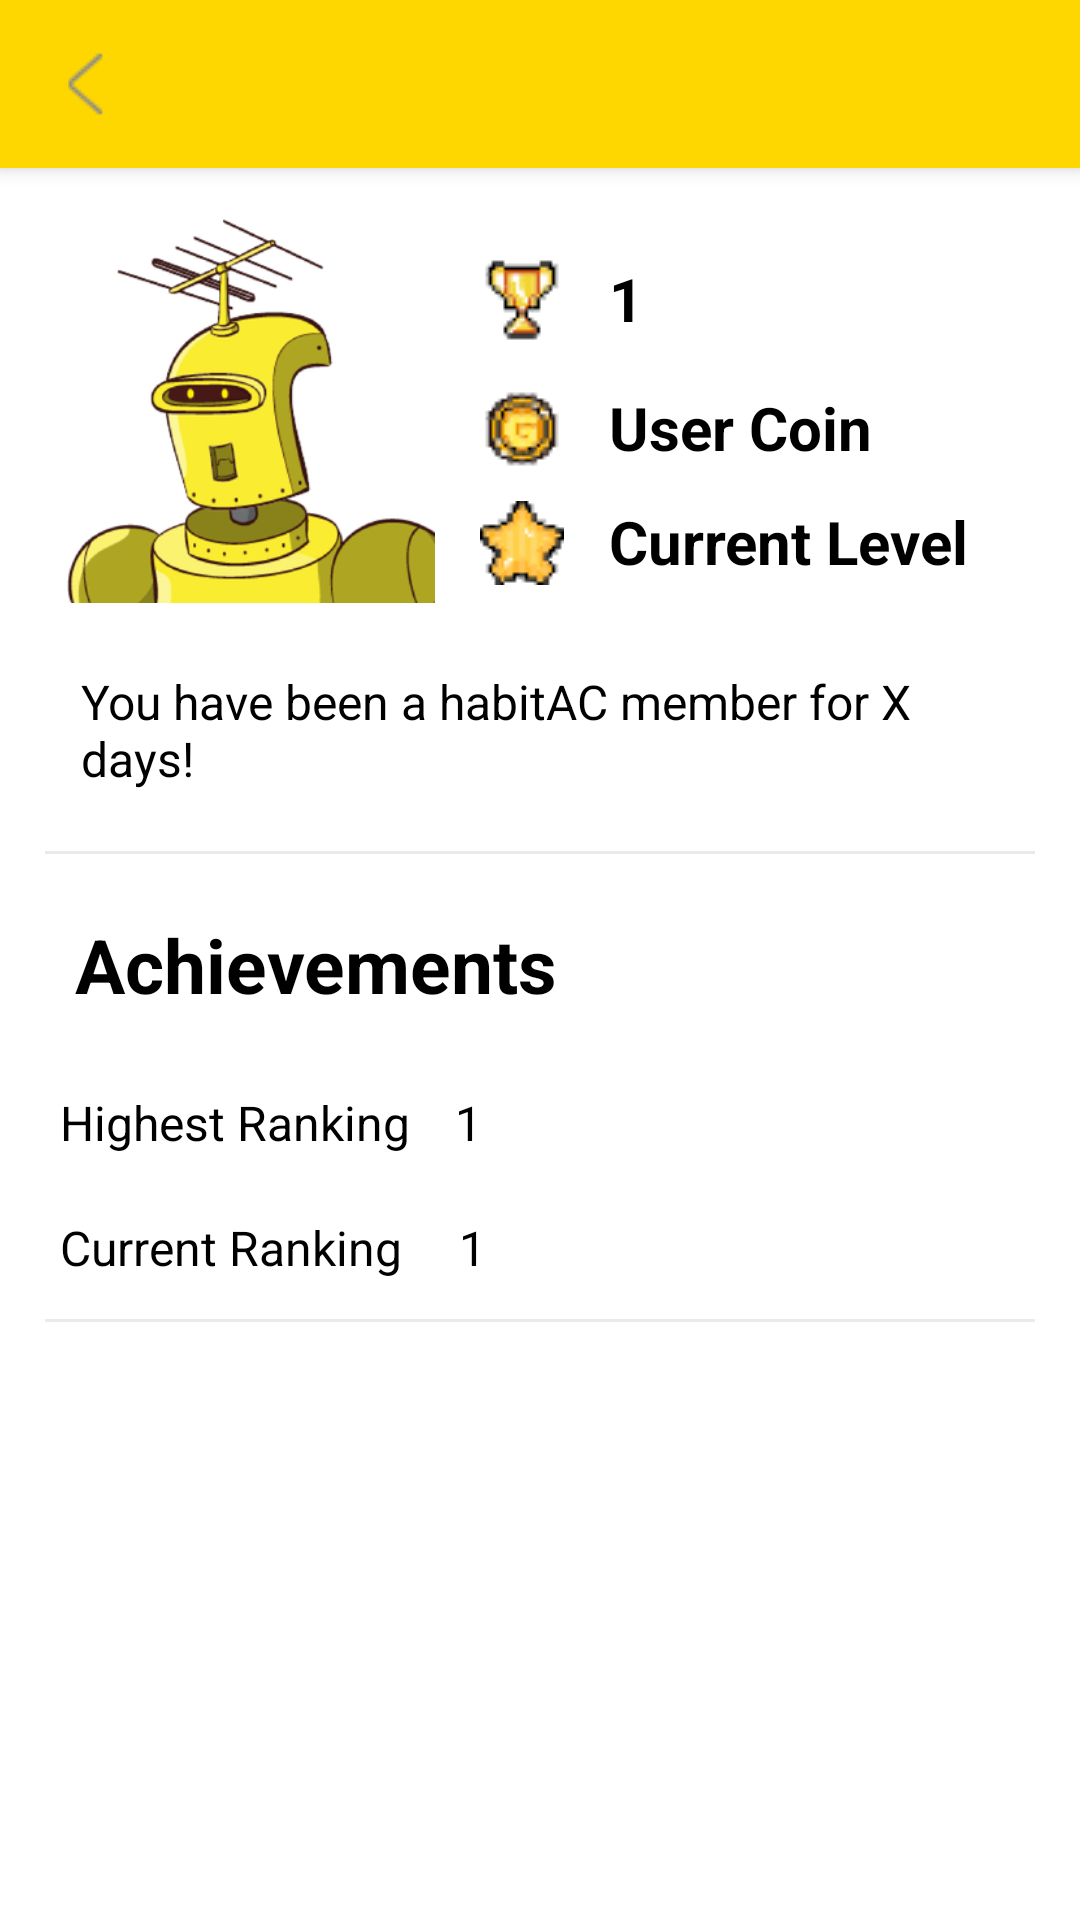

This screen was rendered from an Android layout file. Write that file and the resources it references.
<!-- AndroidManifest.xml: application theme Theme.HabitAC -->
<!-- res/layout/activity_profile.xml -->
<?xml version="1.0" encoding="utf-8"?>
<RelativeLayout xmlns:android="http://schemas.android.com/apk/res/android"
    android:layout_width="match_parent"
    android:layout_height="match_parent"
    xmlns:app="http://schemas.android.com/apk/res-auto">


    <androidx.appcompat.widget.Toolbar
        android:id="@+id/profile_toolBar"
        android:layout_width="match_parent"
        android:layout_height="?attr/actionBarSize"
        android:background="#FFD700"
        android:elevation="4dp"
        android:theme="@style/ThemeOverlay.AppCompat.ActionBar"
        app:navigationIcon="@drawable/ic_back" />

    <ScrollView
        android:layout_width="match_parent"
        android:layout_height="match_parent"
        android:layout_marginTop="?attr/actionBarSize">

        <LinearLayout
            android:layout_width="match_parent"
            android:layout_height="match_parent"
            android:orientation="vertical"
            android:padding="15dp">

            <LinearLayout
                android:layout_width="wrap_content"
                android:layout_height="wrap_content">


                <ImageView
                    android:layout_width="130dp"
                    android:layout_height="130dp"
                    android:src="@drawable/robot" />

                <LinearLayout
                    android:layout_width="match_parent"
                    android:layout_height="match_parent"
                    android:orientation="vertical">


                    
                    
                    
                    
                    
                    
                    
                    
                    
                    
                    <TextView
                        android:id="@+id/profile_user_ranking"
                        android:layout_width="wrap_content"
                        android:layout_height="wrap_content"
                        android:layout_marginStart="15dp"
                        android:layout_marginTop="15dp"
                        android:drawableLeft="@drawable/ic_rank"
                        android:drawablePadding="5dp"
                        android:text="  1"
                        android:textColor="@android:color/black"
                        android:textSize="20sp"
                        android:textStyle="bold" />

                    <TextView
                        android:id="@+id/profile_user_coin"
                        android:layout_width="wrap_content"
                        android:layout_height="wrap_content"
                        android:drawablePadding="5dp"
                        android:layout_marginStart="15dp"
                        android:layout_marginTop="15dp"
                        android:drawableLeft="@drawable/ic_coin"
                        android:text="  User Coin"
                        android:textColor="@android:color/black"
                        android:textSize="20sp"
                        android:textStyle="bold" />

                    <TextView
                        android:id="@+id/profile_user_level"
                        android:layout_width="wrap_content"
                        android:layout_height="wrap_content"
                        android:drawablePadding="5dp"
                        android:layout_marginStart="15dp"
                        android:layout_marginTop="10dp"
                        android:drawableLeft="@drawable/ic_level"
                        android:text="  Current Level"
                        android:textColor="@android:color/black"
                        android:textSize="20sp"
                        android:textStyle="bold" />


                </LinearLayout>


            </LinearLayout>

            <TextView
                android:layout_width="wrap_content"
                android:layout_height="wrap_content"
                android:layout_gravity="center"
                android:layout_marginTop="10dp"
                android:id="@+id/jointime"
                android:padding="12dp"
                android:text="You have been a habitAC member for X days!"
                android:textColor="@android:color/black"
                android:textSize="16sp"

                />

            <View
                android:layout_width="match_parent"
                android:layout_height="1dp"
                android:layout_gravity="center_horizontal"
                android:layout_marginTop="8dp"
                android:background="#15000000" />


            <TextView
                android:layout_width="wrap_content"
                android:layout_height="wrap_content"
                android:layout_marginTop="10dp"
                android:padding="10dp"
                android:text="Achievements"
                android:textColor="@android:color/black"
                android:textSize="25sp"
                android:textStyle="bold" />





            <LinearLayout
                android:layout_width="match_parent"
                android:layout_height="wrap_content">

                <TextView
                    android:layout_width="wrap_content"
                    android:layout_height="wrap_content"
                    android:layout_marginTop="10dp"
                    android:padding="5dp"
                    android:text="Highest Ranking"
                    android:textColor="@android:color/black"
                    android:textSize="16sp" />


                <TextView
                    android:id="@+id/profile_highest_ranking"
                    android:layout_width="36dp"
                    android:layout_height="wrap_content"
                    android:layout_marginTop="10dp"
                    android:padding="5dp"
                    android:layout_marginLeft="5dp"
                    android:text="1"
                    android:textColor="@android:color/black"
                    android:textSize="16sp" />

            </LinearLayout>

            <LinearLayout
                android:layout_width="match_parent"
                android:layout_height="wrap_content">

                <TextView
                    android:layout_width="wrap_content"
                    android:layout_height="wrap_content"
                    android:layout_marginTop="10dp"
                    android:padding="5dp"
                    android:text="Current Ranking "
                    android:textColor="@android:color/black"
                    android:textSize="16sp" />


                <TextView
                    android:id="@+id/profile_current_ranking"
                    android:layout_width="wrap_content"
                    android:layout_height="wrap_content"
                    android:layout_marginTop="10dp"
                    android:padding="5dp"
                    android:layout_marginLeft="5dp"
                    android:text="1"
                    android:textColor="@android:color/black"
                    android:textSize="16sp" />

            </LinearLayout>

            <View
                android:layout_width="match_parent"
                android:layout_height="1dp"
                android:layout_gravity="center_horizontal"
                android:layout_marginTop="8dp"
                android:background="#15000000" />




        </LinearLayout>
    </ScrollView>


</RelativeLayout>
<!-- resources referenced by this layout -->
<resources>
  <!-- drawable ic_back: png bitmap (drawable, 346 bytes) -->
  <!-- drawable ic_coin: png bitmap (drawable, 902 bytes) -->
  <!-- drawable ic_level: png bitmap (drawable, 845 bytes) -->
  <!-- drawable ic_rank: png bitmap (drawable, 783 bytes) -->
  <!-- drawable robot: png bitmap (drawable, 47626 bytes) -->
  <style name="Theme.HabitAC" parent="Theme.MaterialComponents.DayNight.DarkActionBar">
          
          <item name="colorPrimary">@color/purple_500</item>
          <item name="colorPrimaryVariant">@color/purple_700</item>
          <item name="colorOnPrimary">@color/white</item>
          
          <item name="colorSecondary">@color/teal_200</item>
          <item name="colorSecondaryVariant">@color/teal_700</item>
          <item name="colorOnSecondary">@color/black</item>
          
          <item name="android:statusBarColor" tools:targetApi="l">?attr/colorPrimaryVariant</item>
          
      </style>
  <color name="purple_500">#FF6200EE</color>
  <color name="purple_700">#FF3700B3</color>
  <color name="white">#FFFFFFFF</color>
  <color name="teal_200">#FF03DAC5</color>
  <color name="teal_700">#FF018786</color>
  <color name="black">#FF000000</color>
</resources>
